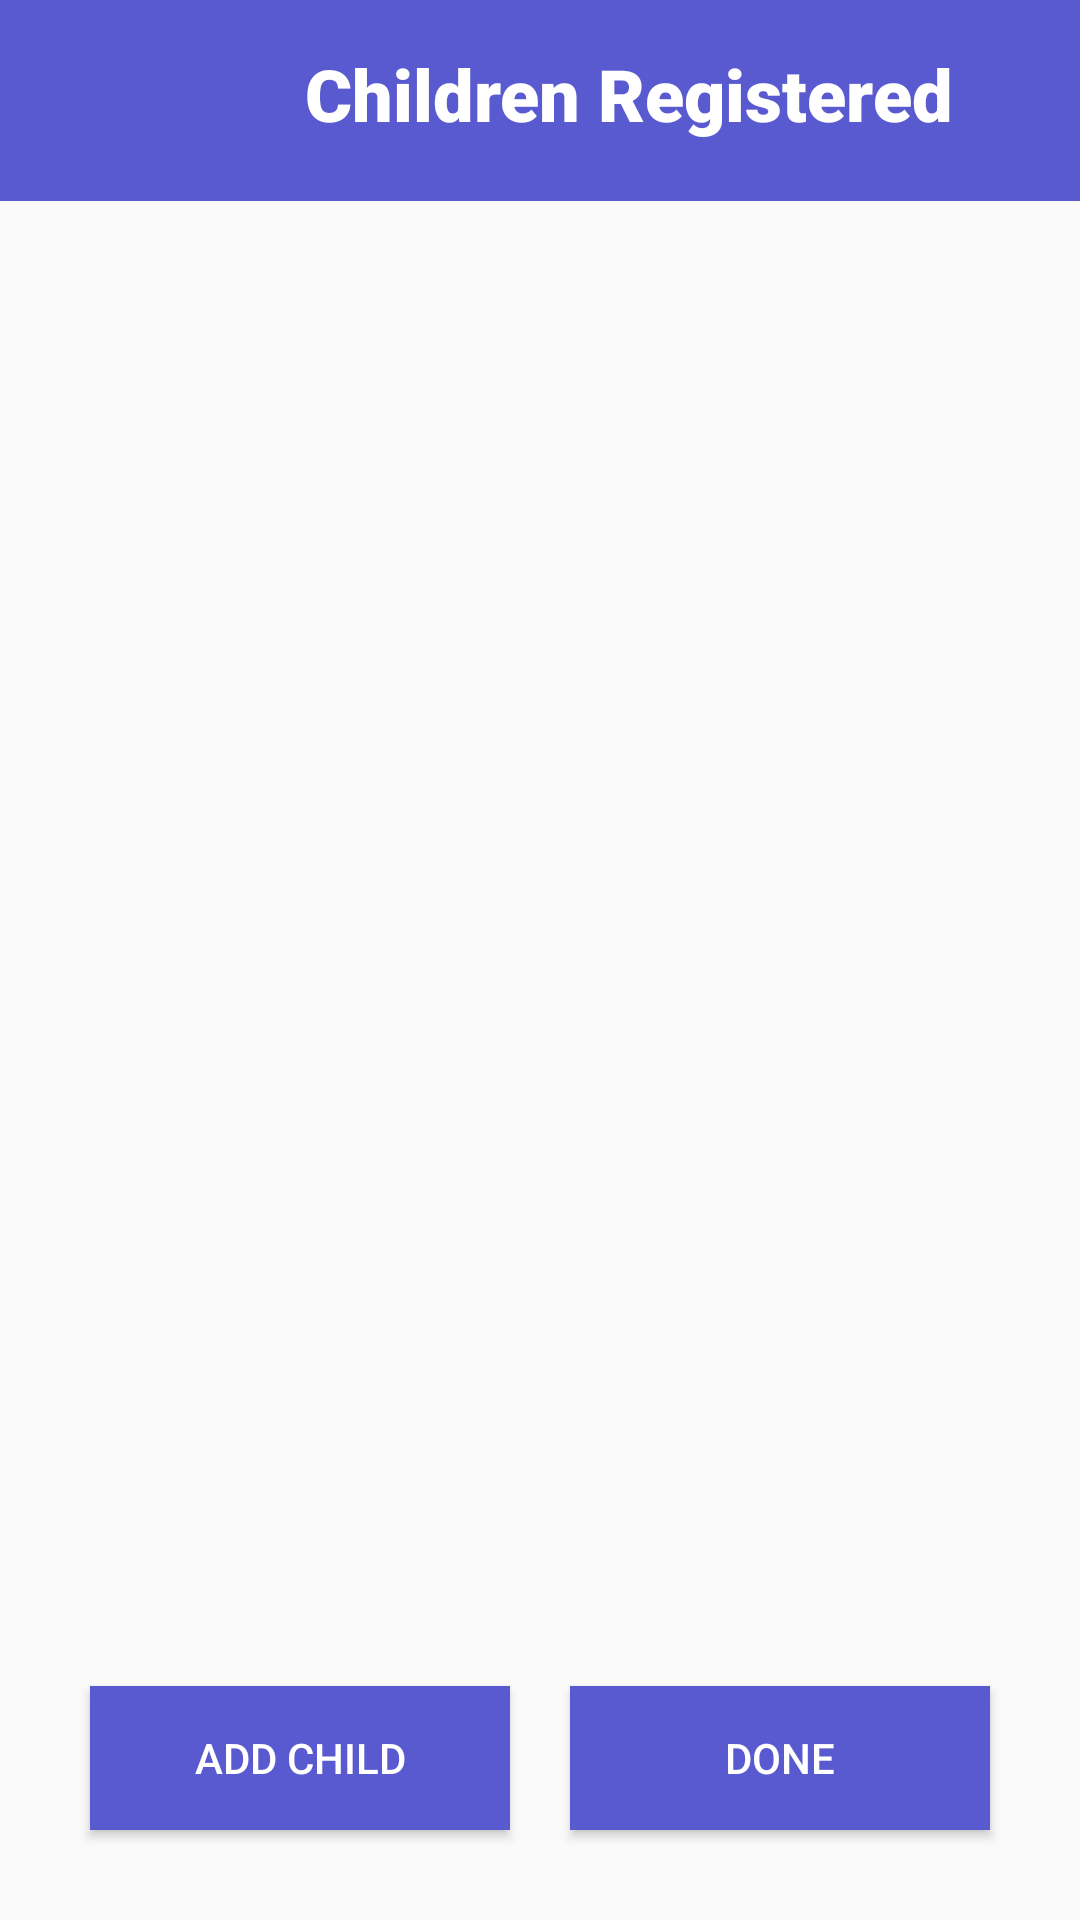

Reconstruct the res/layout file that produces this screen, plus the resources it refers to.
<!-- AndroidManifest.xml: application theme AppTheme -->
<!-- res/layout/activity_list_of_child.xml -->
<?xml version="1.0" encoding="utf-8"?>
<android.support.constraint.ConstraintLayout xmlns:android="http://schemas.android.com/apk/res/android"
    xmlns:app="http://schemas.android.com/apk/res-auto"
    xmlns:tools="http://schemas.android.com/tools"
    android:layout_width="match_parent"
    android:layout_height="match_parent"
    tools:context=".ListOfChild">

    

    <LinearLayout
        android:id="@+id/linearLayout2"
        android:layout_width="match_parent"
        android:layout_height="0dp"
        android:background="#5A5AD0"
        android:orientation="horizontal"
        app:layout_constraintEnd_toEndOf="parent"
        app:layout_constraintStart_toStartOf="parent"
        app:layout_constraintTop_toTopOf="parent">

        <ImageButton
            android:id="@+id/homebtn"
            android:layout_width="59dp"
            android:layout_height="67dp"
            android:background="@null"
            android:scaleType="fitCenter"
            android:src="@drawable/homs" />

        <TextView
            android:id="@+id/textView12"
            android:layout_width="match_parent"
            android:layout_height="match_parent"
            android:layout_margin="15dp"
            android:fontFamily="sans-serif-black"
            android:text="Children Registered"
            android:textAlignment="center"
            android:textColor="@android:color/background_light"
            android:textSize="24sp" />

    </LinearLayout>

    <LinearLayout
        android:id="@+id/LinearLayoutOutside"
        android:layout_width="0dp"
        android:layout_height="0dp"
        android:layout_marginBottom="8dp"
        android:orientation="vertical"
        app:layout_constraintBottom_toTopOf="@+id/linearLayout5"
        app:layout_constraintEnd_toEndOf="parent"
        app:layout_constraintStart_toStartOf="parent"
        app:layout_constraintTop_toBottomOf="@+id/linearLayout2">

        <ScrollView
            android:id="@+id/scrollView4"
            android:layout_width="match_parent"
            android:layout_height="match_parent"
            android:layout_margin="20dp"
            tools:layout_editor_absoluteX="8dp">

            <LinearLayout
                android:id="@+id/linearlayoutListChild"
                android:layout_width="match_parent"
                android:layout_height="wrap_content"
                android:orientation="vertical">

                <Button
                    android:id="@+id/btncardlistchild"
                    android:layout_width="match_parent"
                    android:layout_height="wrap_content"
                    android:layout_marginStart="8dp"
                    android:layout_marginTop="8dp"
                    android:layout_marginEnd="8dp"
                    android:text="Name : Syahir\nStandard : 5"
                    android:textAlignment="viewStart"
                    android:textAllCaps="false"
                    android:textSize="18sp"
                    android:visibility="gone"
                    app:layout_constraintEnd_toEndOf="parent"
                    app:layout_constraintStart_toStartOf="parent"
                    app:layout_constraintTop_toTopOf="@+id/scrollView4" />

            </LinearLayout>
        </ScrollView>

    </LinearLayout>

    <LinearLayout
        android:id="@+id/linearLayout5"
        android:layout_width="match_parent"
        android:layout_height="wrap_content"
        android:layout_marginLeft="20dp"
        android:layout_marginRight="20dp"
        android:layout_marginBottom="20dp"
        android:orientation="horizontal"
        app:layout_constraintBottom_toBottomOf="parent"
        app:layout_constraintEnd_toEndOf="parent"
        app:layout_constraintStart_toStartOf="parent">

        <Button
            android:id="@+id/addNewChildbtn"
            android:layout_width="wrap_content"
            android:layout_height="wrap_content"
            android:layout_margin="10dp"
            android:layout_weight="1"
            android:background="#5A5AD0"
            android:text="Add Child"
            android:textColor="@android:color/background_light" />

        <Button
            android:id="@+id/doneChildbtn"
            android:layout_width="wrap_content"
            android:layout_height="wrap_content"
            android:layout_margin="10dp"
            android:layout_weight="1"
            android:background="#5A5AD0"
            android:text="Done"
            android:textColor="@android:color/background_light" />
    </LinearLayout>

</android.support.constraint.ConstraintLayout>
<!-- res/layout/layout_button_list_child.xml (included above) -->
<?xml version="1.0" encoding="utf-8"?>
<LinearLayout xmlns:android="http://schemas.android.com/apk/res/android"
    xmlns:app="http://schemas.android.com/apk/res-auto"
    android:layout_width="match_parent"
    android:layout_height="match_parent">

    <android.support.v7.widget.CardView
        android:id="@+id/parentRequestCard"
        android:layout_width="match_parent"
        android:layout_height="wrap_content"
        android:layout_margin="5dp"
        app:cardBackgroundColor="#F0CACA"
        app:cardCornerRadius="10dp"
        app:cardElevation="0dp">

        <LinearLayout
            android:layout_width="match_parent"
            android:layout_height="match_parent"
            android:layout_margin="7dp"
            android:orientation="vertical">

            <TextView
                android:id="@+id/listchildNamelbl"
                android:layout_width="match_parent"
                android:layout_height="wrap_content"
                android:text="Syahir"
                android:textColor="@android:color/black"
                android:textSize="18sp"
                android:textStyle="bold" />

            <TextView
                android:id="@+id/listchildLevellbl"
                android:layout_width="match_parent"
                android:layout_height="wrap_content"
                android:layout_weight="1"
                android:text="Standard: 5"
                android:textAlignment="textStart"
                android:textColor="@android:color/background_dark" />

            <TextView
                android:id="@+id/listchildEdulbl"
                android:layout_width="match_parent"
                android:layout_height="wrap_content"
                android:layout_weight="1"
                android:text="Subject: Mathematics"
                android:textAlignment="textStart"
                android:textColor="@android:color/background_dark" />

        </LinearLayout>

    </android.support.v7.widget.CardView>


</LinearLayout>
<!-- resources referenced by this layout -->
<resources>
  <style name="AppTheme" parent="Theme.AppCompat.Light.DarkActionBar">
          
          <item name="colorPrimary">@color/colorPrimary</item>
          <item name="colorPrimaryDark">@color/colorPrimaryDark</item>
          <item name="colorAccent">@color/colorAccent</item>
      </style>
  <!-- not gathered from this repository: default colours our renderer supplied (Android Studio template values) -->
  <color name="colorPrimary">#FF6200EE</color>
  <color name="colorPrimaryDark">#FF3700B3</color>
  <color name="colorAccent">#FF03DAC5</color>
</resources>
